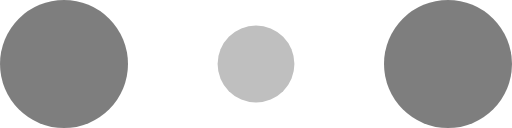
t = 0.00 s
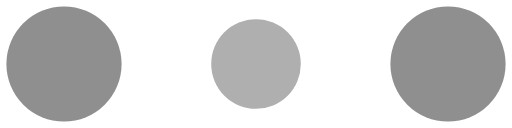
t = 0.10 s
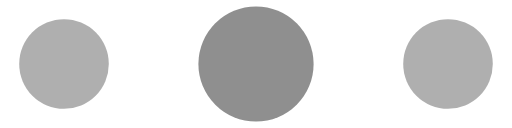
t = 0.30 s
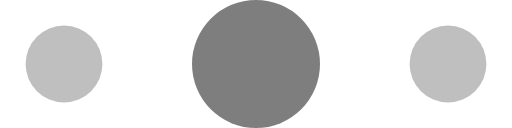
t = 0.40 s
t = 0.50 s: frame unchanged from t = 0.30 s, image omitted
t = 0.70 s: frame unchanged from t = 0.10 s, image omitted

The animated SVG that drew these frames (rendered in a browser with its animation timeline set to each time). Animation: 6 SMIL elements (animate=6); one cycle of 0.80 s, repeats indefinitely.

<!-- By Sam Herbert (@sherb), for everyone. More @ http://goo.gl/7AJzbL -->
<svg width="120" height="18" viewBox="0 0 120 30" xmlns="http://www.w3.org/2000/svg" fill="#000" opacity="0.5">
    <circle cx="15" cy="15" r="15">
        <animate attributeName="r" from="15" to="15"
                 begin="0s" dur="0.8s"
                 values="15;9;15" calcMode="linear"
                 repeatCount="indefinite" />
        <animate attributeName="fill-opacity" from="1" to="1"
                 begin="0s" dur="0.8s"
                 values="1;.5;1" calcMode="linear"
                 repeatCount="indefinite" />
    </circle>
    <circle cx="60" cy="15" r="9" fill-opacity="0.3">
        <animate attributeName="r" from="9" to="9"
                 begin="0s" dur="0.8s"
                 values="9;15;9" calcMode="linear"
                 repeatCount="indefinite" />
        <animate attributeName="fill-opacity" from="0.5" to="0.5"
                 begin="0s" dur="0.8s"
                 values=".5;1;.5" calcMode="linear"
                 repeatCount="indefinite" />
    </circle>
    <circle cx="105" cy="15" r="15">
        <animate attributeName="r" from="15" to="15"
                 begin="0s" dur="0.8s"
                 values="15;9;15" calcMode="linear"
                 repeatCount="indefinite" />
        <animate attributeName="fill-opacity" from="1" to="1"
                 begin="0s" dur="0.8s"
                 values="1;.5;1" calcMode="linear"
                 repeatCount="indefinite" />
    </circle>
</svg>
